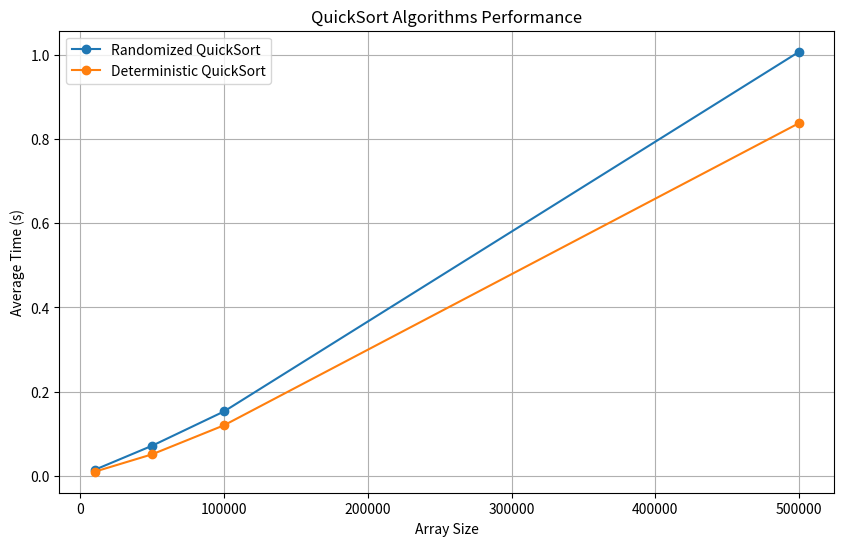

Write the Python code that produced this figure.
import random
import time
import matplotlib.pyplot as plt

def randomized_quick_sort(arr):
    if len(arr) < 2:
        return arr
    pivot_index = random.randint(0, len(arr)-1)
    pivot = arr[pivot_index]
    less = [x for i, x in enumerate(arr) if x < pivot or (x == pivot and i != pivot_index)]
    greater = [x for x in arr if x > pivot]
    return randomized_quick_sort(less) + [pivot] + randomized_quick_sort(greater)

def deterministic_quick_sort(arr):
    if len(arr) < 2:
        return arr
    pivot = arr[0]
    less = [x for x in arr[1:] if x <= pivot]
    greater = [x for x in arr[1:] if x > pivot]
    return deterministic_quick_sort(less) + [pivot] + deterministic_quick_sort(greater)

def run_task1():
    sizes = [10_000, 50_000, 100_000, 500_000]
    random_times = []
    deterministic_times = []
    
    for size in sizes:
        test_array = [random.randint(-1_000_000, 1_000_000) for _ in range(size)]
        rt = 0
        dt = 0
        for _ in range(5):
            arr_copy = test_array[:]
            start = time.perf_counter()
            randomized_quick_sort(arr_copy)
            rt += time.perf_counter() - start
            
            arr_copy = test_array[:]
            start = time.perf_counter()
            deterministic_quick_sort(arr_copy)
            dt += time.perf_counter() - start
        random_times.append(rt / 5)
        deterministic_times.append(dt / 5)

    print("Size\tRandomized_QS\tDeterministic_QS")
    for size, rt, dt in zip(sizes, random_times, deterministic_times):
        print(f"{size}\t{rt:.6f}\t{dt:.6f}")
    
    plt.figure(figsize=(10, 6))
    plt.plot(sizes, random_times, marker='o', label='Randomized QuickSort')
    plt.plot(sizes, deterministic_times, marker='o', label='Deterministic QuickSort')
    plt.xlabel('Array Size')
    plt.ylabel('Average Time (s)')
    plt.title('QuickSort Algorithms Performance')
    plt.legend()
    plt.grid(True)
    plt.show()
    print("Conclusion:")
    print("randomized_quick_sort demonstrates more stable performance due to the random selection of the pivot,")
    print("which ensures effective partitioning even for varied input data.")
    print("deterministic_quick_sort may be less efficient if the chosen pivot (first element)")
    print("does not partition the array into balanced subarrays, especially noticeable with certain ordered data.")

if __name__ == "__main__":
    run_task1()